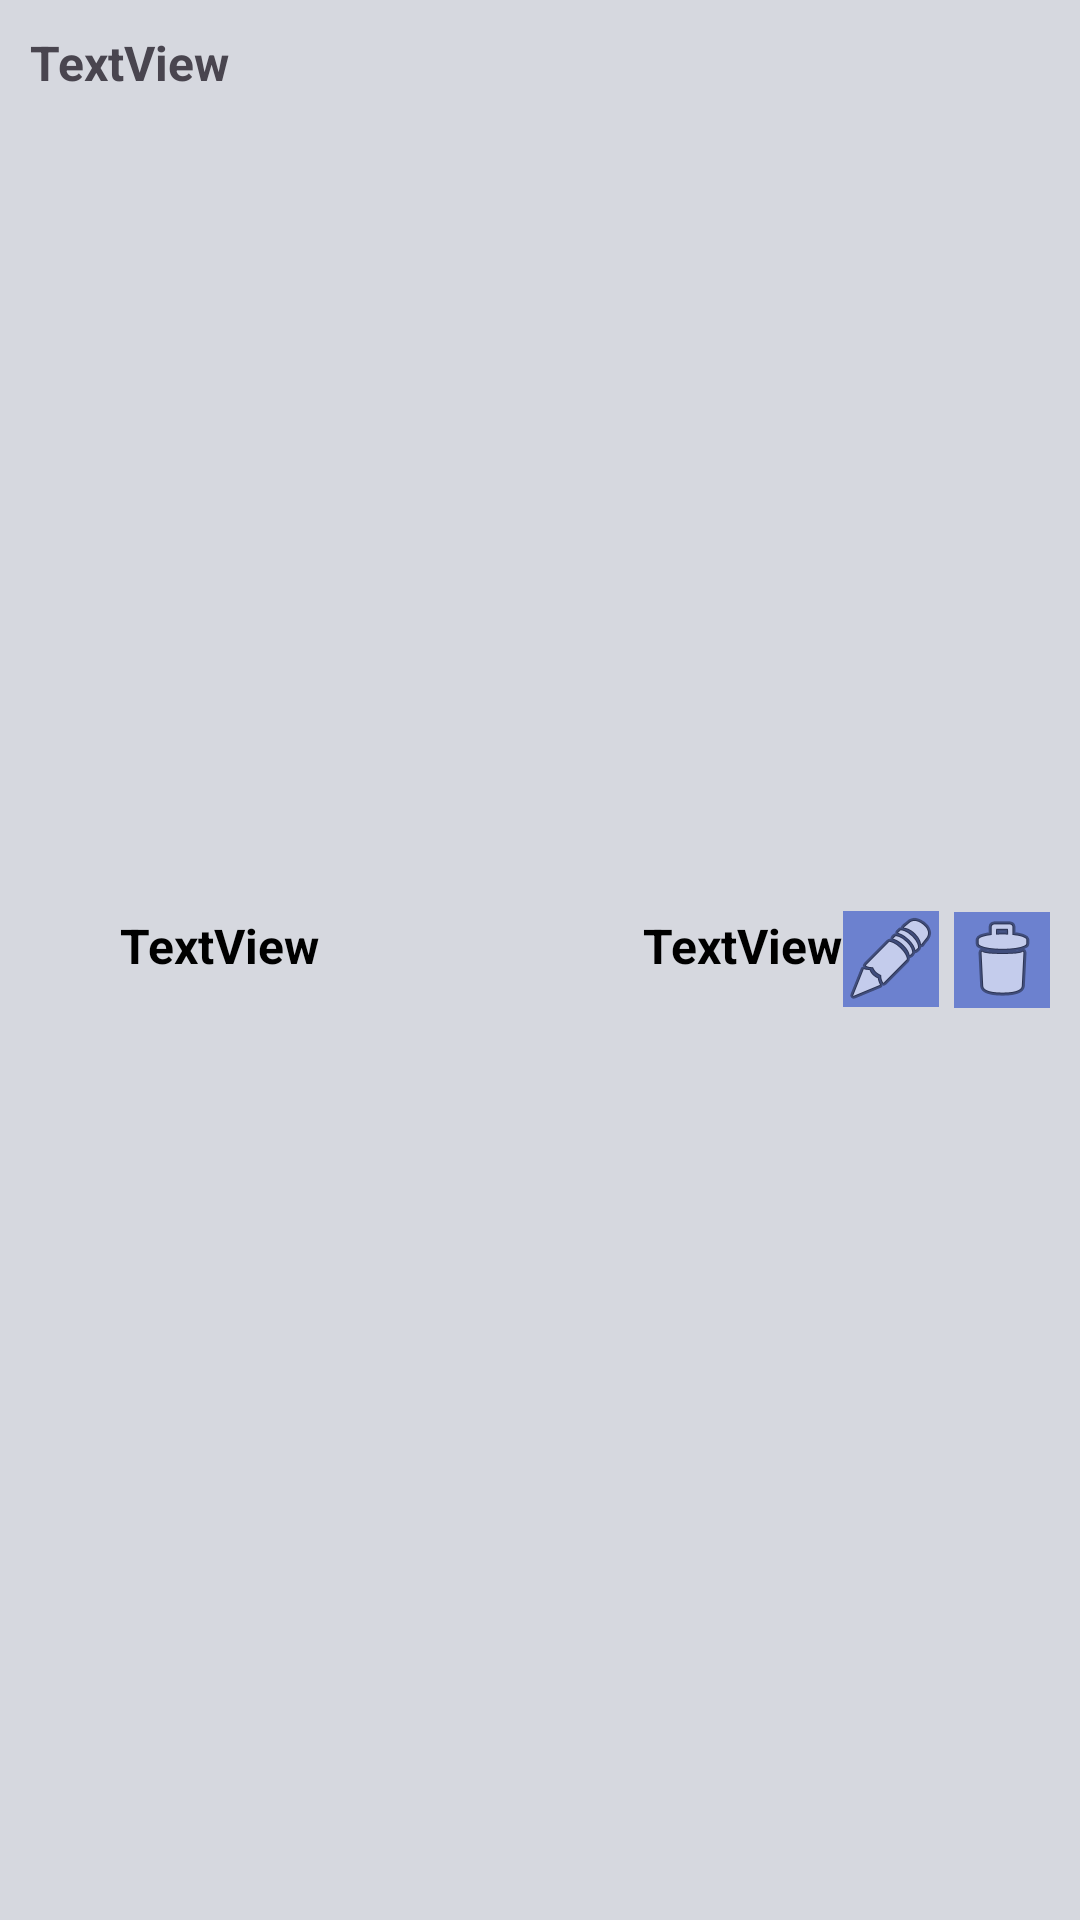

Write the Android layout XML for this screen, with the resource values it uses.
<!-- AndroidManifest.xml: application theme Theme.StudentManagement_IT21822544 -->
<!-- res/layout/exam_results_row.xml -->
<?xml version="1.0" encoding="utf-8"?>
<androidx.constraintlayout.widget.ConstraintLayout xmlns:android="http://schemas.android.com/apk/res/android"
    xmlns:app="http://schemas.android.com/apk/res-auto"
    xmlns:tools="http://schemas.android.com/tools"
    android:layout_width="match_parent"
    android:layout_height="wrap_content"
    android:layout_marginLeft="5dp"
    android:layout_marginTop="5dp"
    android:layout_marginRight="5dp"
    android:background="#D6D8DF">

    <ImageView
        android:id="@+id/deleteResults"
        android:layout_width="wrap_content"
        android:layout_height="wrap_content"
        android:layout_margin="10dp"
        android:layout_marginTop="4dp"
        android:layout_marginEnd="16dp"
        android:layout_marginBottom="5dp"
        android:background="#6C81CF"
        app:layout_constraintBottom_toBottomOf="parent"
        app:layout_constraintEnd_toEndOf="parent"
        app:layout_constraintTop_toTopOf="parent"
        app:srcCompat="@android:drawable/ic_menu_delete" />

    <TextView
        android:id="@+id/tvGpa"
        android:layout_width="wrap_content"
        android:layout_height="wrap_content"
        android:layout_marginStart="108dp"
        android:layout_marginTop="10dp"
        android:layout_marginBottom="20dp"
        android:text="TextView"
        android:textColor="@color/black"
        android:textSize="16sp"
        android:textStyle="bold"
        app:layout_constraintBottom_toBottomOf="parent"
        app:layout_constraintStart_toEndOf="@+id/tvId"
        app:layout_constraintTop_toTopOf="parent" />

    <TextView
        android:id="@+id/tvId"
        android:layout_width="wrap_content"
        android:layout_height="wrap_content"
        android:layout_marginStart="40dp"
        android:layout_marginTop="10dp"
        android:layout_marginBottom="20dp"
        android:text="TextView"
        android:textColor="@color/black"
        android:textSize="16sp"
        android:textStyle="bold"
        app:layout_constraintBottom_toBottomOf="parent"
        app:layout_constraintStart_toStartOf="parent"
        app:layout_constraintTop_toTopOf="parent" />

    <TextView
        android:id="@+id/tvNum"
        android:layout_width="wrap_content"
        android:layout_height="wrap_content"
        android:layout_marginStart="10dp"
        android:layout_marginTop="10dp"
        android:text="TextView"
        android:textSize="16dp"
        android:textStyle="bold"
        app:layout_constraintStart_toStartOf="parent"
        app:layout_constraintTop_toTopOf="parent" />

    <ImageView
        android:id="@+id/updateResults"
        android:layout_width="wrap_content"
        android:layout_height="wrap_content"
        android:layout_marginTop="4dp"
        android:layout_marginEnd="5dp"
        android:layout_marginBottom="5dp"
        android:background="#6C81CF"
        app:layout_constraintBottom_toBottomOf="parent"
        app:layout_constraintEnd_toStartOf="@+id/deleteResults"
        app:layout_constraintTop_toTopOf="parent"
        app:srcCompat="@android:drawable/ic_menu_edit" />

</androidx.constraintlayout.widget.ConstraintLayout>
<!-- resources referenced by this layout -->
<resources>
  <color name="black">#FF000000</color>
  <style name="Theme.StudentManagement_IT21822544" parent="Base.Theme.StudentManagement_IT21822544" />
  <style name="Base.Theme.StudentManagement_IT21822544" parent="Theme.Material3.DayNight.NoActionBar">
          
          
      </style>
</resources>
